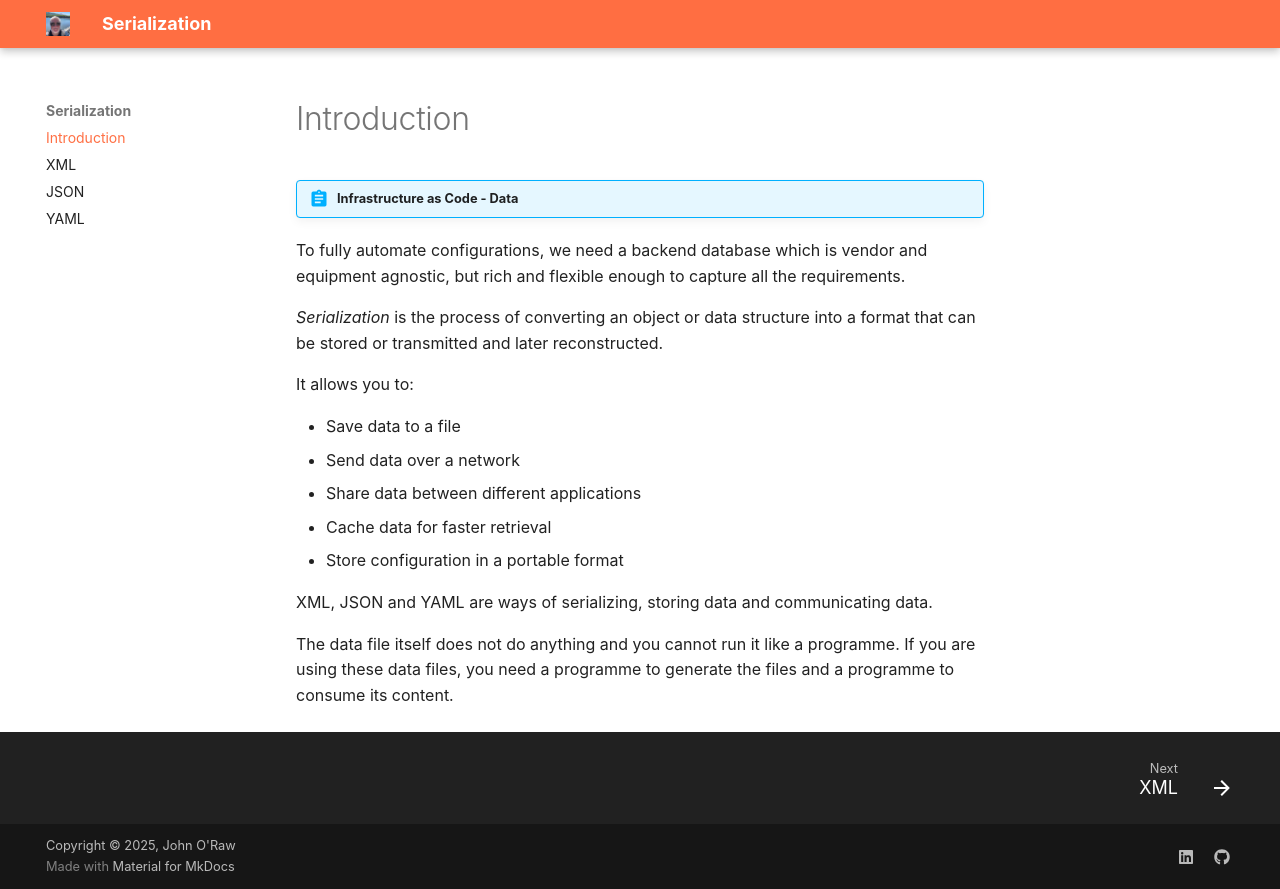

repository: JOR-Donegal/IaCData26 · page: index.html · generator: mkdocs

# Introduction

!!! abstract "Infrastructure as Code - Data"

To fully automate configurations, we need a backend database which is vendor and equipment agnostic, but rich and flexible enough to capture all the requirements.

_Serialization_ is the process of converting an object or data structure into a format that can be stored or transmitted and later reconstructed.

It allows you to:

- Save data to a file
- Send data over a network
- Share data between different applications
- Cache data for faster retrieval
- Store configuration in a portable format

XML, JSON and YAML are ways of serializing, storing data and communicating data.

The data file itself does not do anything and you cannot run it like a programme. If you are using these data files, you need a programme to generate the files and a programme to consume its content.
